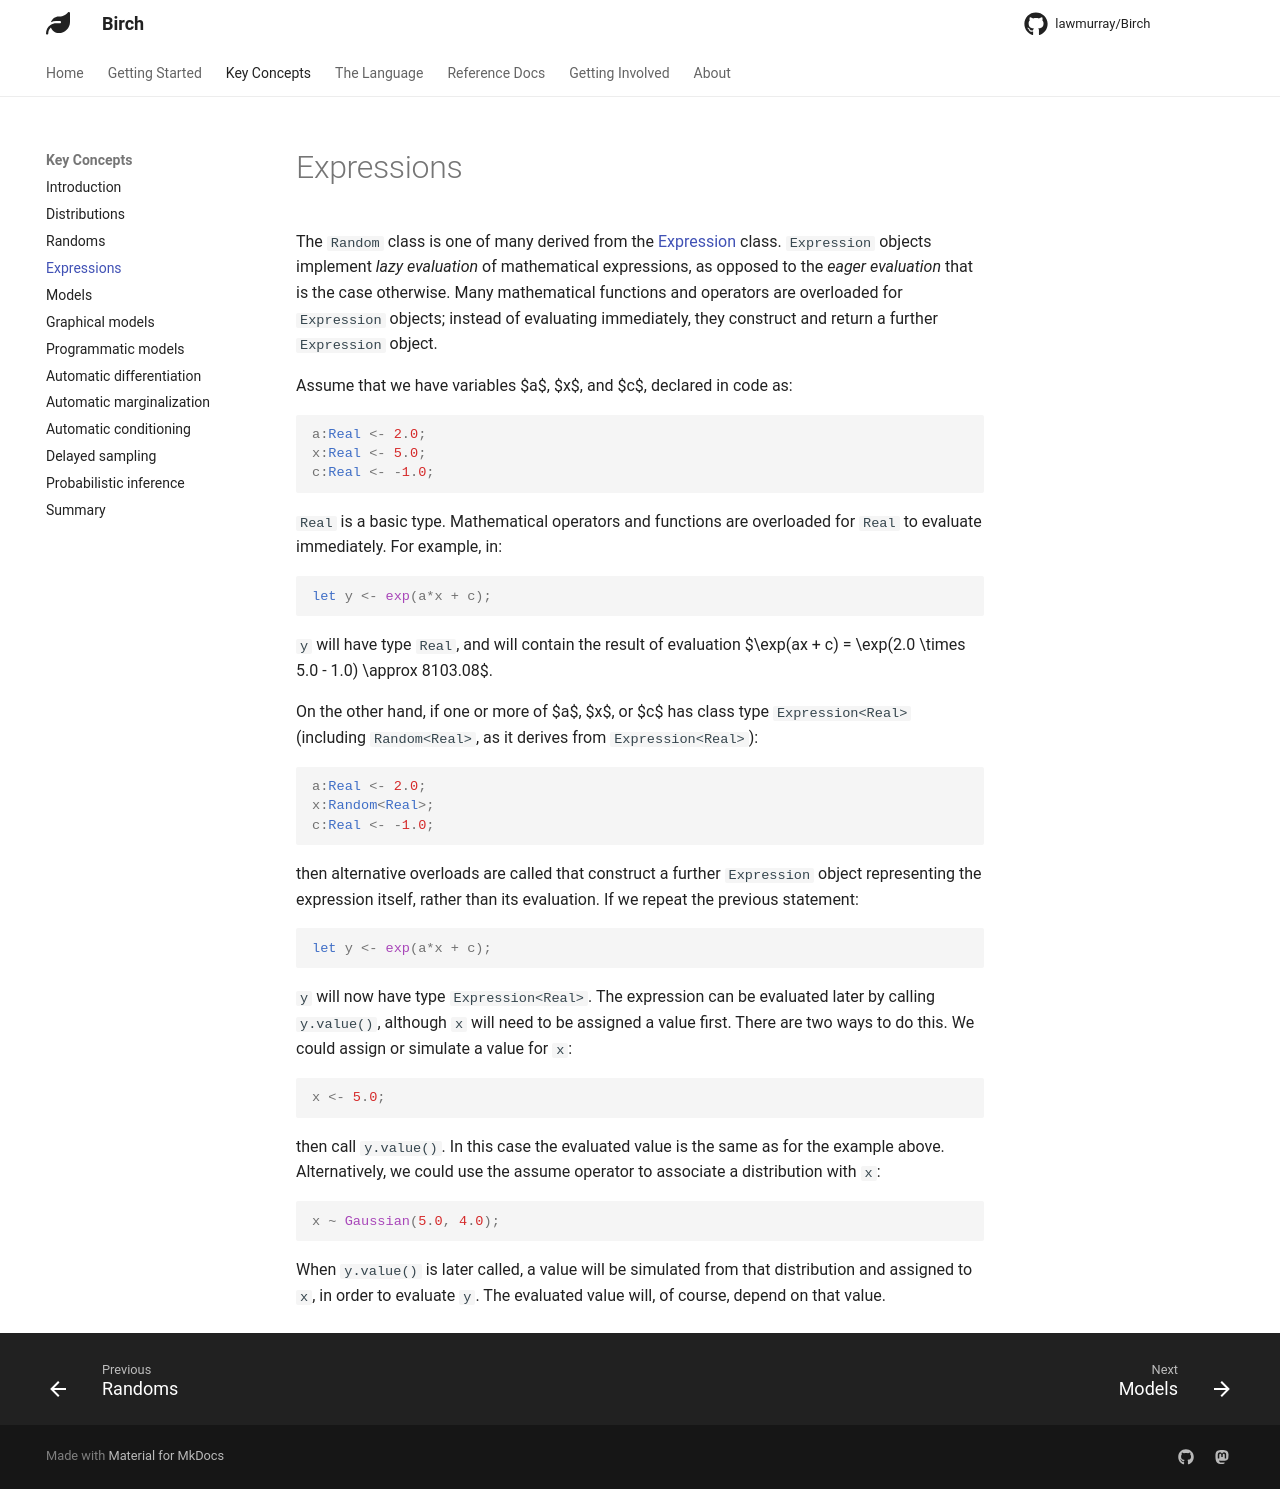

repository: lawmurray/birch-lang.org · page: concepts/expressions/index.html · generator: mkdocs

# Expressions

The `Random` class is one of many derived from the [Expression](https://birch-docs.indii.org/libraries/Standard/classes/Expression) class. `Expression` objects implement *lazy evaluation* of mathematical expressions, as opposed to the *eager evaluation* that is the case otherwise. Many mathematical functions and operators are overloaded for `Expression` objects; instead of evaluating immediately, they construct and return a further `Expression` object.

Assume that we have variables $a$, $x$, and $c$, declared in code as:

```birch
a:Real <- 2.0;
x:Real <- 5.0;
c:Real <- -1.0;
```

`Real` is a basic type. Mathematical operators and functions are overloaded for `Real` to evaluate immediately. For example, in:
```birch
let y <- exp(a*x + c);
```
`y` will have type `Real`, and will contain the result of evaluation $\exp(ax + c) = \exp(2.0 \times 5.0 - 1.0) \approx 8103.08$.

On the other hand, if one or more of $a$, $x$, or $c$ has class type `Expression<Real>` (including `Random<Real>`, as it derives from `Expression<Real>`):
```birch
a:Real <- 2.0;
x:Random<Real>;
c:Real <- -1.0;
```
then alternative overloads are called that construct a further `Expression` object representing the expression itself, rather than its evaluation. If we repeat the previous statement:
```birch
let y <- exp(a*x + c);
```
`y` will now have type `Expression<Real>`. The expression can be evaluated later by calling `y.value()`, although `x` will need to be assigned a value first. There are two ways to do this. We could assign or simulate a value for `x`:
```birch
x <- 5.0;
```
then call `y.value()`. In this case the evaluated value is the same as for the example above. Alternatively, we could use the assume operator to associate a distribution with `x`:
```birch
x ~ Gaussian(5.0, 4.0);
```
When `y.value()` is later called, a value will be simulated from that distribution and assigned to `x`, in order to evaluate `y`. The evaluated value will, of course, depend on that value.
